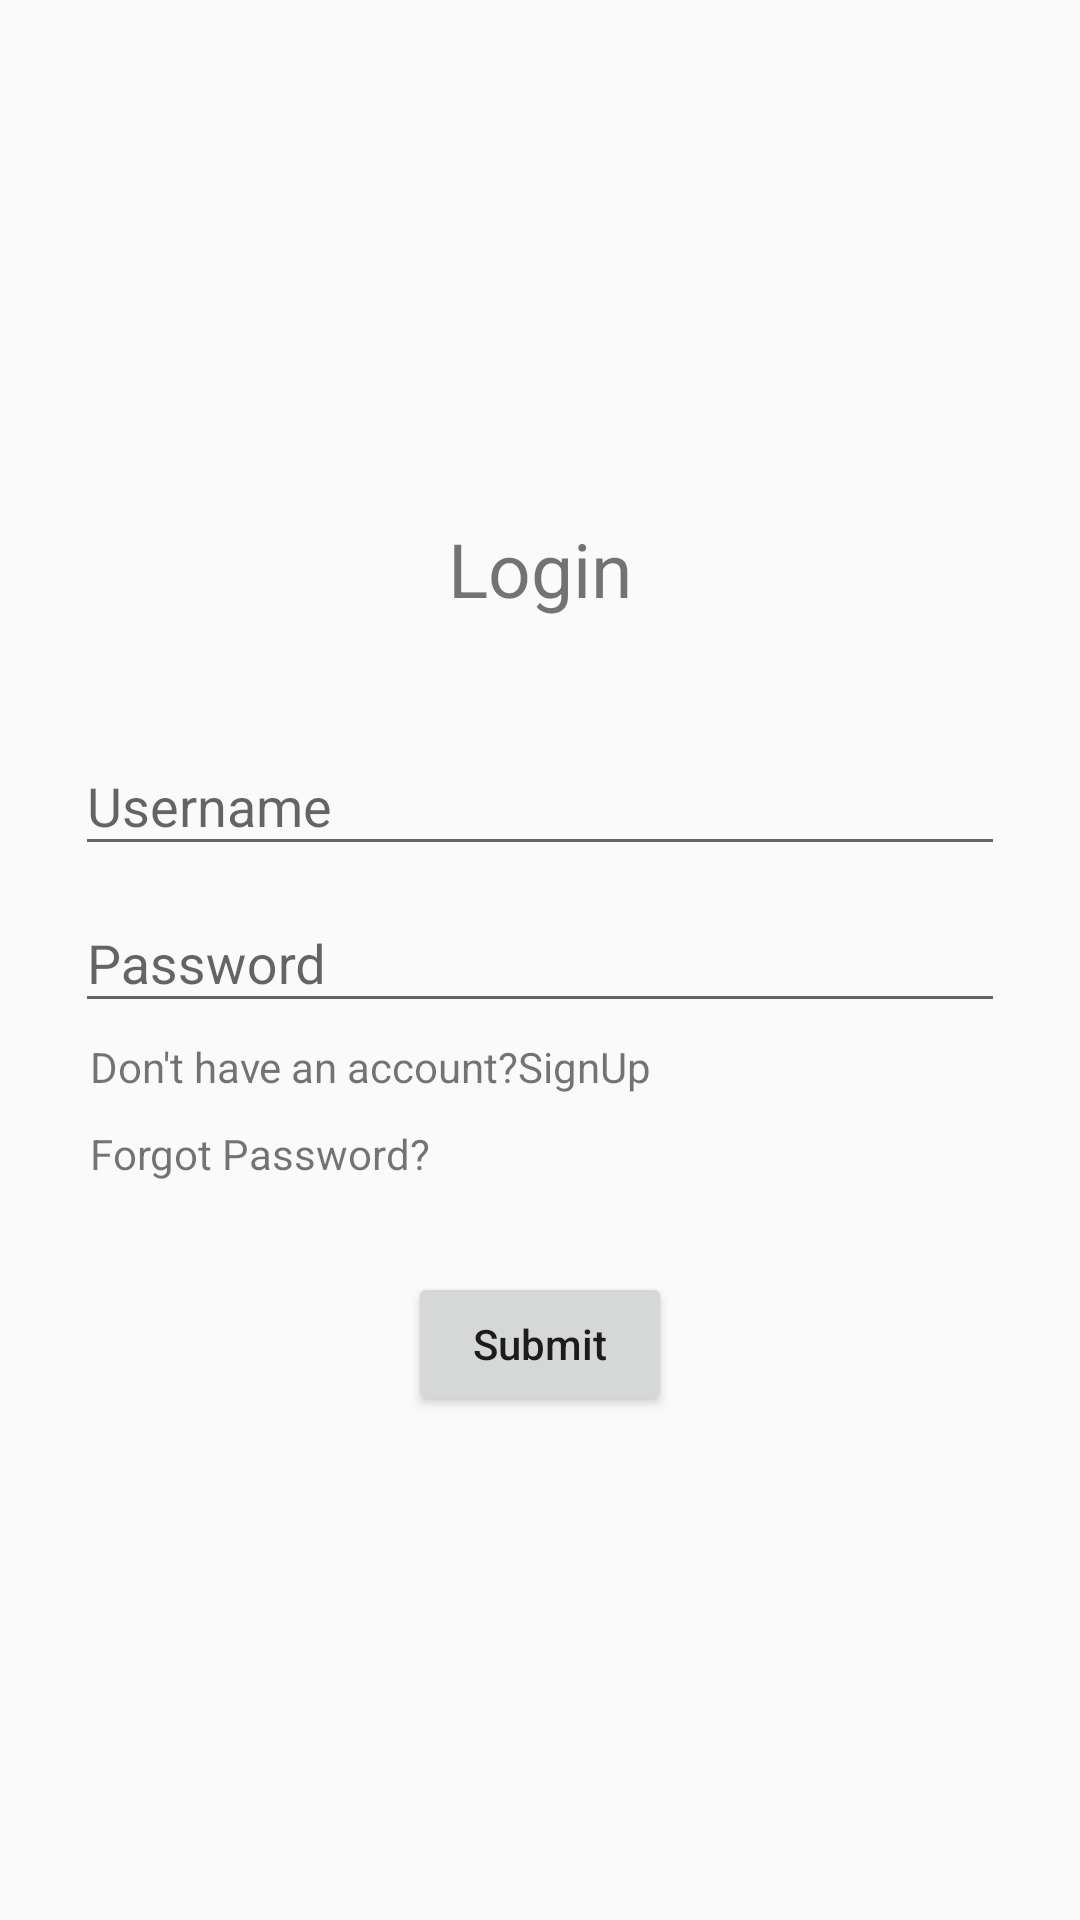

Reconstruct the res/layout file that produces this screen, plus the resources it refers to.
<!-- AndroidManifest.xml: application theme AppTheme -->
<!-- res/layout/fragment_login.xml -->
<?xml version="1.0" encoding="utf-8"?>
<android.support.constraint.ConstraintLayout xmlns:android="http://schemas.android.com/apk/res/android"
    xmlns:tools="http://schemas.android.com/tools"
    android:layout_width="match_parent"
    android:layout_height="match_parent"
    tools:context="com.loginformkotlin.LoginFragment">

    <LinearLayout
        android:id="@+id/lin_main_layout"
        android:layout_width="match_parent"
        android:layout_height="match_parent"
        android:gravity="center"
        android:orientation="vertical"
        android:padding="25dp">

        <TextView
            android:layout_width="wrap_content"
            android:layout_height="wrap_content"
            android:padding="30dp"
            android:text="@string/login"
            android:textSize="25sp" />

        <android.support.design.widget.TextInputLayout
            android:id="@+id/input_layout_username"
            android:layout_width="match_parent"
            android:layout_height="wrap_content">

            <EditText
                android:id="@+id/et_user_name"
                android:layout_width="match_parent"
                android:layout_height="wrap_content"
                android:hint="@string/username" />
        </android.support.design.widget.TextInputLayout>

        <android.support.design.widget.TextInputLayout
            android:id="@+id/input_layout_password"
            android:layout_width="match_parent"
            android:layout_height="wrap_content">

            <android.support.v7.widget.AppCompatEditText
                android:id="@+id/et_password"
                android:layout_width="match_parent"
                android:layout_height="wrap_content"
                android:hint="@string/password"
                android:inputType="textPassword" />
        </android.support.design.widget.TextInputLayout>
        

        <TextView
            android:id="@+id/tv_signup_option"
            android:layout_width="match_parent"
            android:layout_height="wrap_content"
            android:padding="5dp"
            android:text="@string/don_t_have_an_account_signup" />

        <TextView
            android:id="@+id/tv_forgot_password"
            android:layout_width="match_parent"
            android:layout_height="wrap_content"
            android:padding="5dp"
            android:text="@string/forgot_password" />
        

        <LinearLayout
            android:layout_width="match_parent"
            android:layout_height="wrap_content"
            android:gravity="center"
            android:orientation="horizontal"
            android:padding="25dp">

            <Button
                android:id="@+id/btn_submit"
                android:layout_width="wrap_content"
                android:layout_height="wrap_content"
                android:text="@string/submit"
                android:textAllCaps="false" />
        </LinearLayout>
    </LinearLayout>

</android.support.constraint.ConstraintLayout>
<!-- resources referenced by this layout -->
<resources>
  <string name="don_t_have_an_account_signup">Don\'t have an account?SignUp</string>
  <string name="forgot_password">Forgot Password?</string>
  <string name="login">Login</string>
  <string name="password">Password</string>
  <string name="submit">Submit</string>
  <string name="username">Username</string>
  <style name="AppTheme" parent="Theme.AppCompat.Light.DarkActionBar">
          
          <item name="colorPrimary">@color/colorPrimary</item>
          <item name="colorPrimaryDark">@color/colorPrimaryDark</item>
          <item name="colorAccent">@color/colorAccent</item>
      </style>
  <!-- not gathered from this repository: default colours our renderer supplied (Android Studio template values) -->
  <color name="colorPrimary">#FF6200EE</color>
  <color name="colorPrimaryDark">#FF3700B3</color>
  <color name="colorAccent">#FF03DAC5</color>
</resources>
